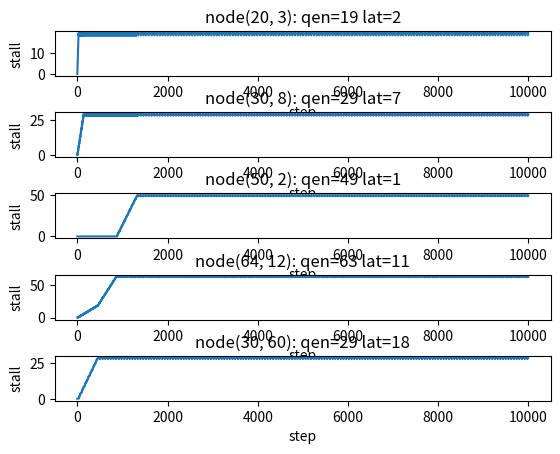

Generate this figure with matplotlib:
#!/usr/bin/python3

import matplotlib.pyplot as plt
import numpy as np

class node:

    def __init__(self, qsize, latency):
        self.qsize = qsize
        self.latency = latency
        self.qe_num = 0
        self.latency_step = -1 # -1-invalid, 0-first step finished, til latency-1 as the last step
        self.stall_h = []
        self.qe_num_h = []

        global ST_RUN, ST_INPUT_STALL, ST_OUTPUT_STALL
        ST_RUN=2
        ST_INPUT_STALL=1
        ST_OUTPUT_STALL=0

    def add_hist(self, status):
        self.stall_h.append(status)
        self.qe_num_h.append(self.qe_num)

    def __str__(self):
        return "node(%d, %d): qen=%d lat=%d"%(self.qsize, self.latency,
                self.qe_num, self.latency_step)

    def is_not_full(self):
        return self.qe_num<self.qsize-1

    def add_input(self):
        assert self.is_not_full()
        self.qe_num+=1

    def step(self, can_output=True):
        if self.latency_step == -1:
            if self.qe_num > 0:
                #get a new one to handle
                self.qe_num-=1
                self.latency_step = 0
                self.add_hist(ST_RUN)
                if self.latency_step == self.latency-1:
                    self.latency_step = -1
                    return True
                else:
                    return False
            else:
                self.add_hist(ST_INPUT_STALL)
                return False

        elif self.latency_step == self.latency -1:
            #stall last time, try again
            if can_output:
                #release it in self step
                self.latency_step = -1
                self.add_hist(ST_OUTPUT_STALL)
                return True
            else:
                #stall again
                self.add_hist(ST_OUTPUT_STALL)
                return False
        else:
            self.latency_step+=1
            self.add_hist(ST_RUN)
            if self.latency_step == self.latency-1 and can_output:
                self.latency_step = -1
                return True
            else:
                return False

class chain:
    def __init__(self, nodes):
        self.nodes = nodes
        assert len(nodes)>0
        self.output_num=0

    def sim_run(self, steps):
        for i in range(0, steps):
            #print("step %d: "%(i), end='')
            #self.show()
            self.step_on()

    def step_on(self):
        #fill first node
        if self.nodes[0].is_not_full():
            self.nodes[0].add_input()

        #exec node and fill next node
        nn = len(self.nodes)
        if nn==1:
            if self.nodes[0].step(True):
                self.output_num+=1
        else:
            for i in range(0, nn-1):
                ret = self.nodes[i].step(self.nodes[i+1].is_not_full())
                if ret:
                    self.nodes[i+1].add_input()

            if self.nodes[nn-1].step():
                self.output_num+=1

    def show(self):
        for i in self.nodes:
            print(i, end=' ')
        print()

    def show_sum_text(self):
        print("sum:", self.output_num)
        for i in self.nodes:
            print(i.stall_h, i.qe_num_h)

    def show_sum_graph(self, what=0):
        nn = len(self.nodes)
        i=0
        plt.subplots_adjust(hspace=0.8)
        for n in self.nodes:
            i+=1
            plt.subplot(nn, 1, i)

            plt.title(n.__str__())
            plt.ylabel("stall")
            plt.xlabel("step")

            if what == 0:
                x=np.arange(0, len(n.stall_h))
                y=np.array(n.stall_h)
                plt.ylim(-0.1, 2.1)
            else:
                x=np.arange(0, len(n.qe_num_h))
                y=np.array(n.qe_num_h)

            plt.plot(x, y)
            #plt.bar(x, y)
        plt.show()
        

c = chain([
    node(20, 3),
    node(30, 8),
    node(50, 2),
    node(64, 12),
    node(30, 60),
    ])

c.sim_run(10000)
c.show_sum_graph(1)
